Image classification data set "dataset" (Asher-MS/neural_style_transfer on GitHub). Class labels (2): plane, ship.

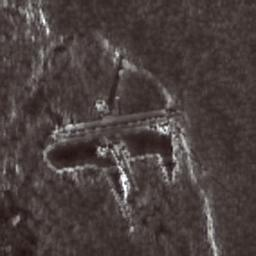
Label: plane

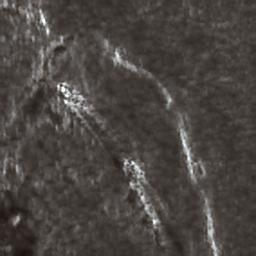
Label: ship

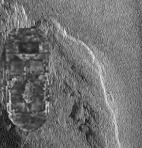
Label: ship

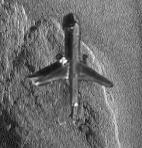
Label: plane

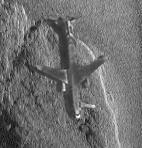
Label: plane

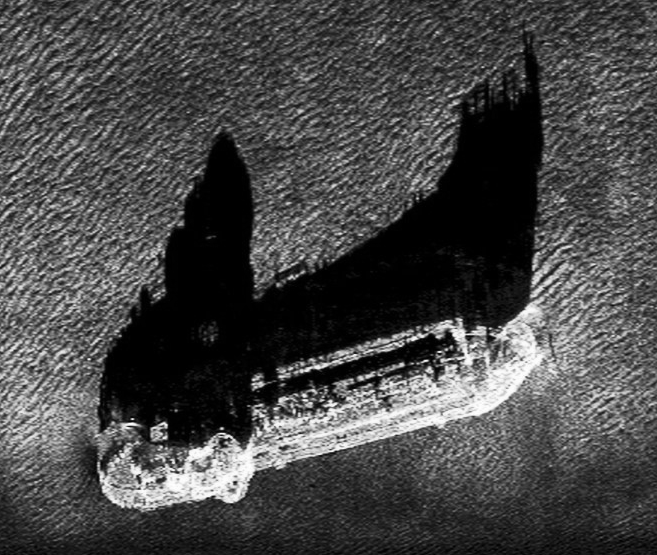
Label: ship
